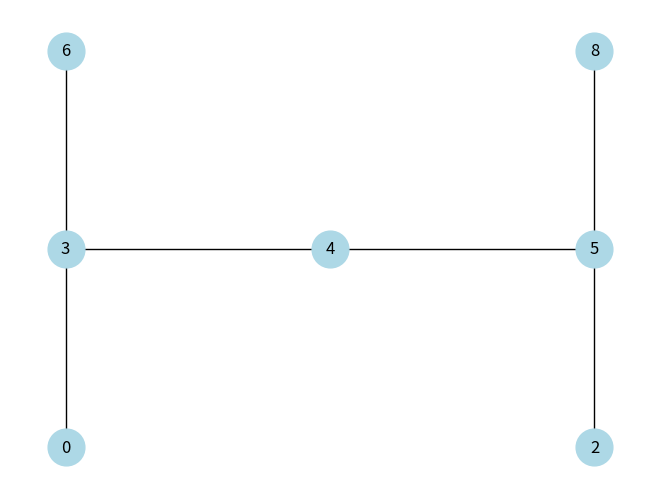

This chart was generated by the following Python code:
import networkx as nx
import matplotlib.pyplot as plt

# Initialize an empty graph
G = nx.grid_2d_graph(3, 3)

# Convert the graph nodes to a single index for visualization clarity
G = nx.convert_node_labels_to_integers(G)
nodes_to_remove = [ 7,1]
G.remove_nodes_from(nodes_to_remove)
# Draw the graph
pos = {i: (i % 3, i // 3) for i in range(9)}  # Define position for visualization as a grid layout
nx.draw(G, pos, with_labels=True, node_size=700, node_color="lightblue")
print(nx.number_connected_components(G))
plt.show()
